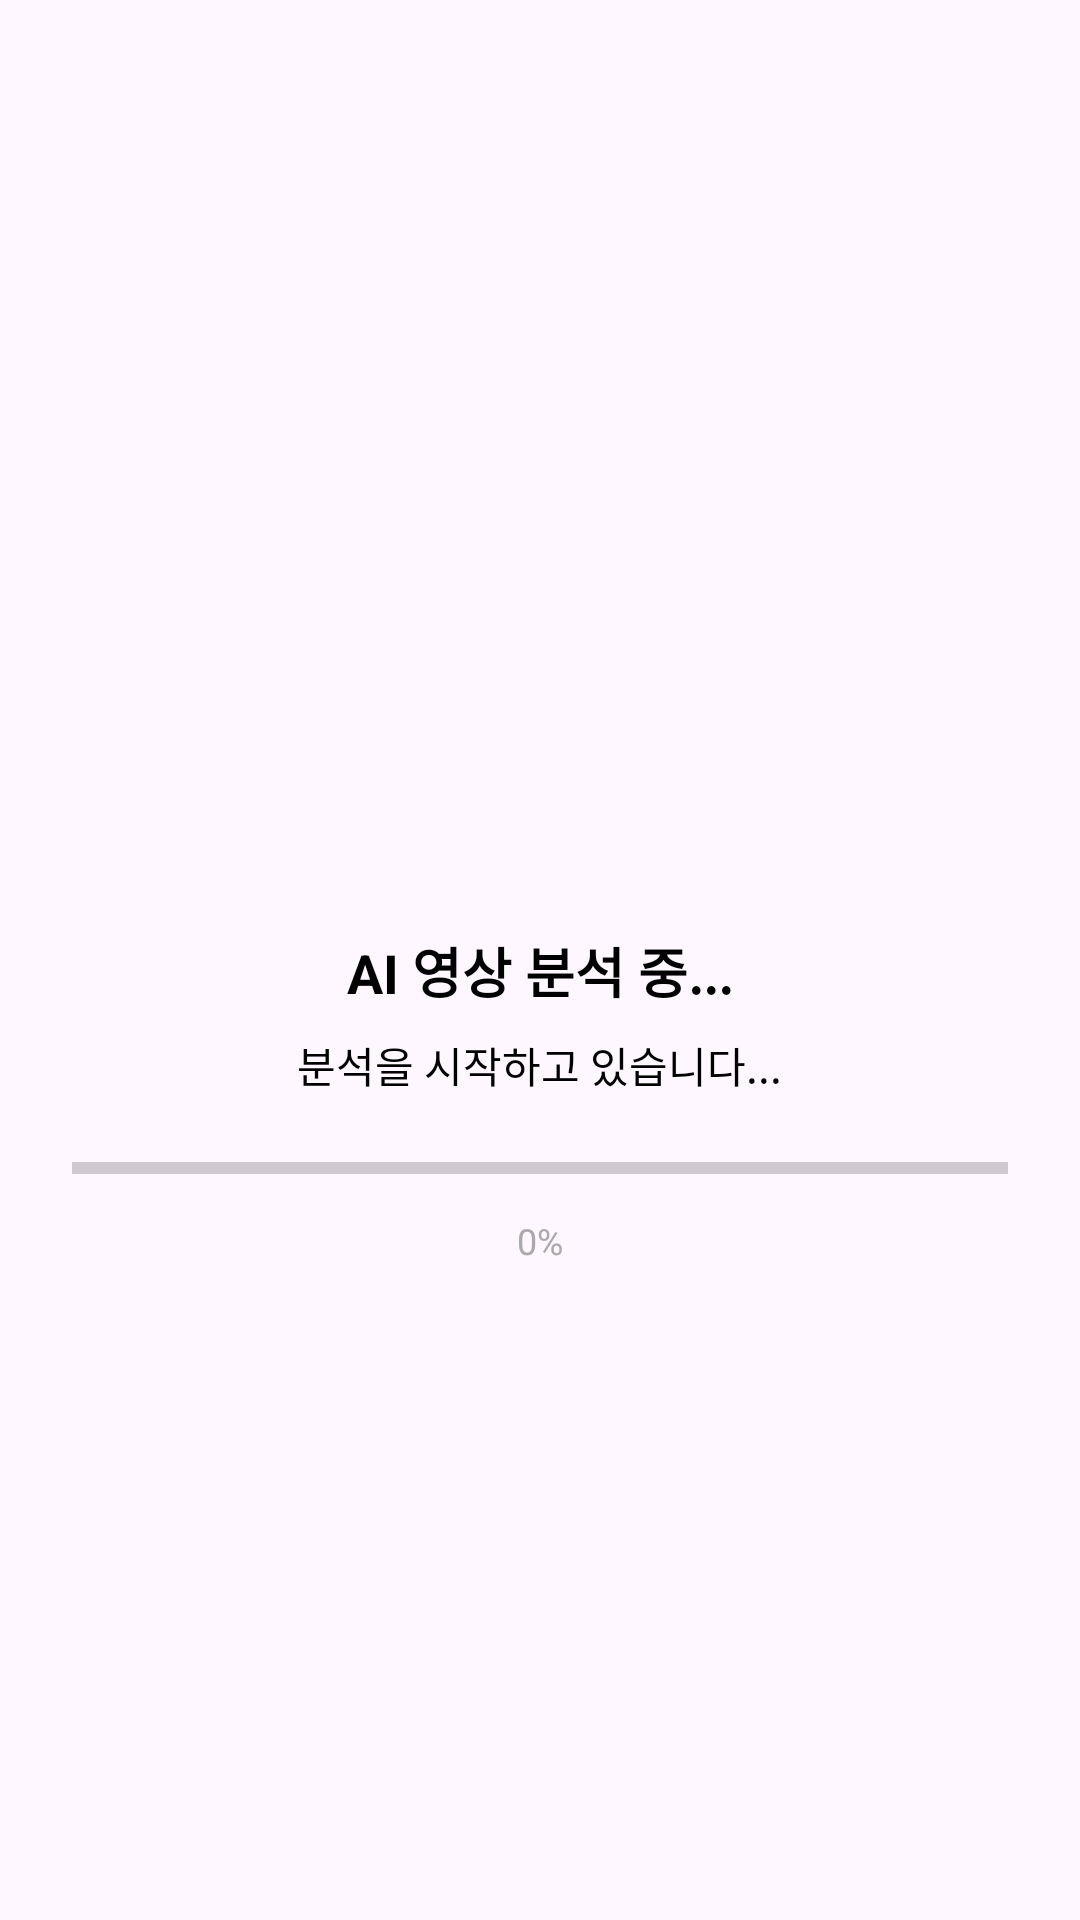

Produce the Android XML layout that renders to this screen, including the resource entries it uses.
<!-- AndroidManifest.xml: application theme Theme.Material3.Light.NoActionBar -->
<!-- res/layout/dialog_analysis_loading.xml -->
<?xml version="1.0" encoding="utf-8"?>
<LinearLayout xmlns:android="http://schemas.android.com/apk/res/android"
    android:layout_width="match_parent"
    android:layout_height="wrap_content"
    android:orientation="vertical"
    android:padding="24dp"
    android:gravity="center">

    <ProgressBar
        android:id="@+id/progressBar"
        style="?android:attr/progressBarStyleLarge"
        android:layout_width="wrap_content"
        android:layout_height="wrap_content"
        android:layout_marginBottom="16dp"
        android:indeterminate="true" />

    <TextView
        android:id="@+id/tvLoadingTitle"
        android:layout_width="wrap_content"
        android:layout_height="wrap_content"
        android:text="AI 영상 분석 중..."
        android:textSize="18sp"
        android:textStyle="bold"
        android:layout_marginBottom="8dp"
        android:textColor="@color/black" />

    <TextView
        android:id="@+id/tvLoadingStatus"
        android:layout_width="wrap_content"
        android:layout_height="wrap_content"
        android:text="분석을 시작하고 있습니다..."
        android:textSize="14sp"
        android:textColor="@color/black"
        android:gravity="center"
        android:layout_marginBottom="16dp" />

    <ProgressBar
        android:id="@+id/progressBarHorizontal"
        style="?android:attr/progressBarStyleHorizontal"
        android:layout_width="match_parent"
        android:layout_height="wrap_content"
        android:max="100"
        android:progress="0"
        android:layout_marginBottom="8dp" />

    <TextView
        android:id="@+id/tvProgressText"
        android:layout_width="wrap_content"
        android:layout_height="wrap_content"
        android:text="0%"
        android:textSize="12sp"
        android:textColor="@android:color/darker_gray" />

</LinearLayout>
<!-- resources referenced by this layout -->
<resources>
  <color name="black">#FF000000</color>
</resources>
